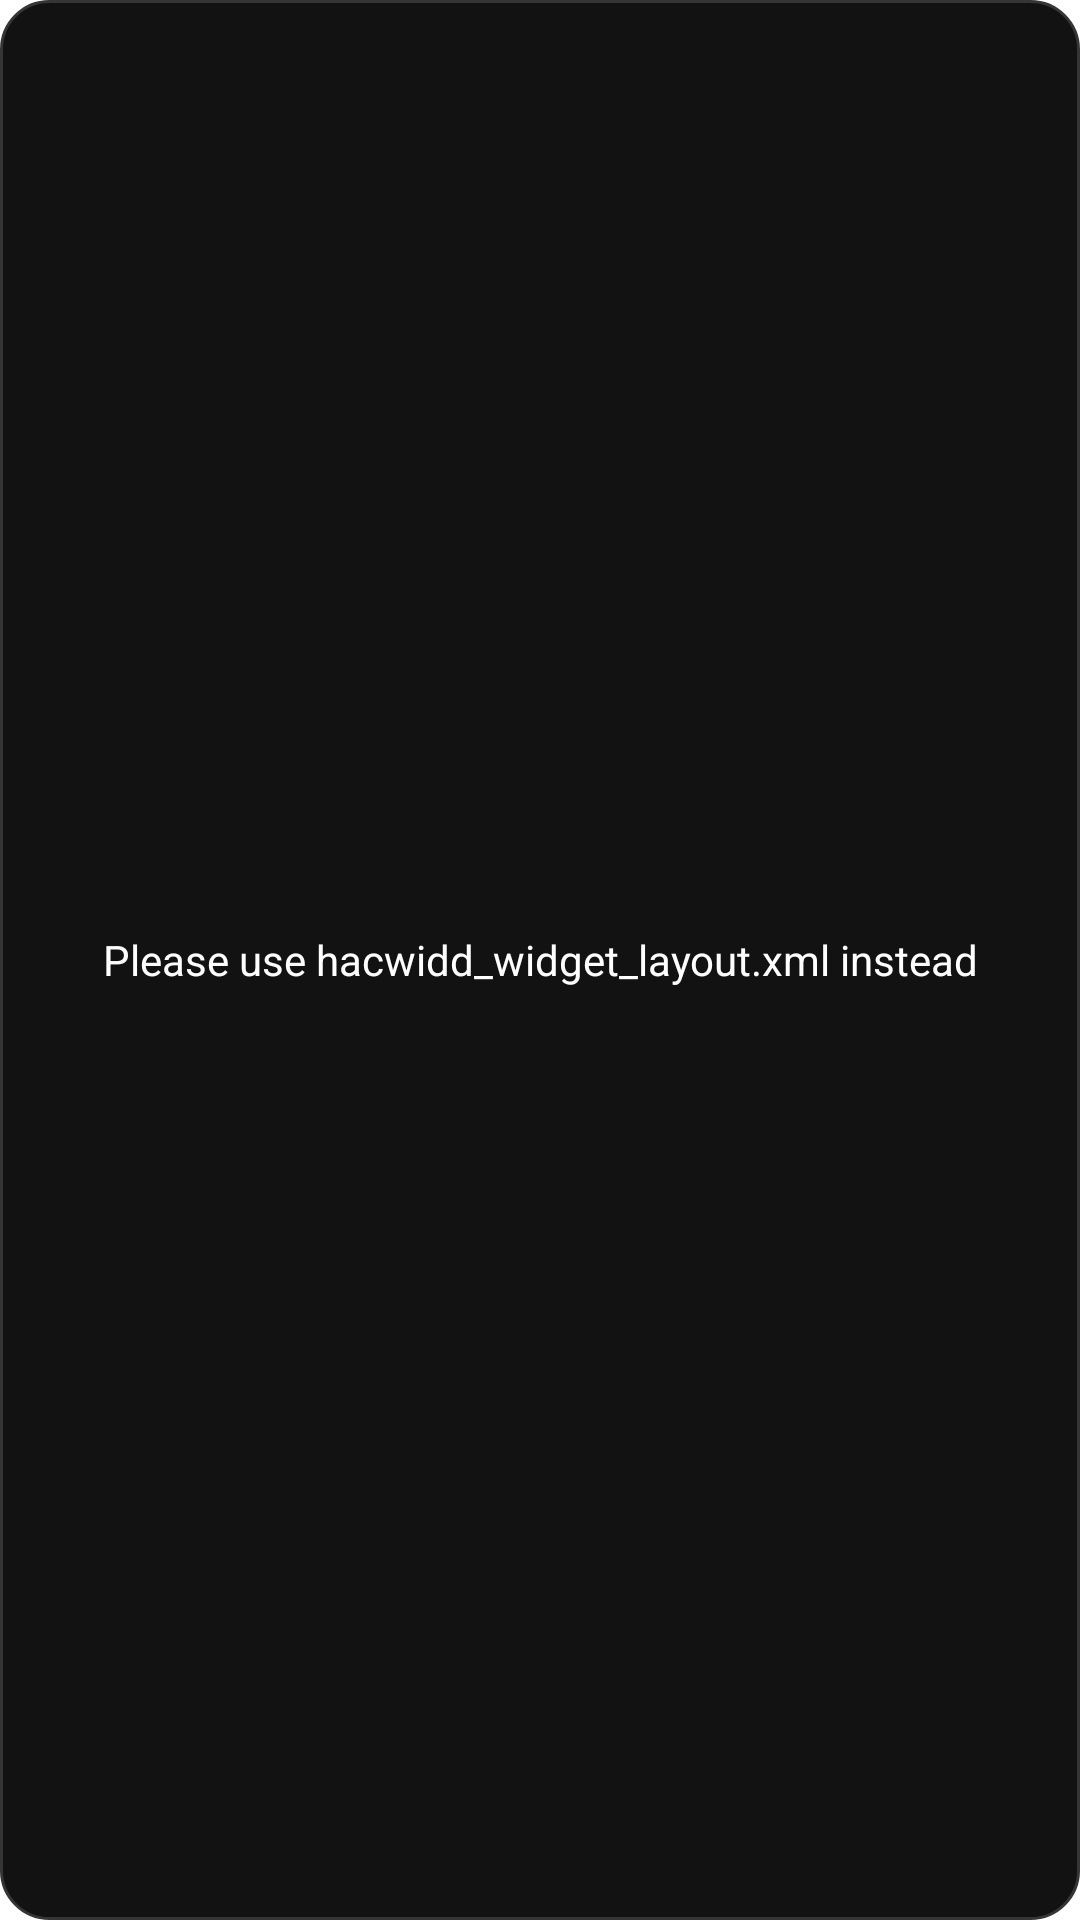

Layout XML and referenced resources for this Android screen:
<!-- AndroidManifest.xml: fallback theme Theme.MaterialComponents.DayNight.NoActionBar -->
<!-- res/layout/hacwidd_widget.xml -->
<?xml version="1.0" encoding="utf-8"?>

<LinearLayout xmlns:android="http://schemas.android.com/apk/res/android"
    android:layout_width="match_parent"
    android:layout_height="match_parent"
    android:orientation="vertical"
    android:padding="8dp"
    android:background="@drawable/widget_background">

    <TextView
        android:id="@+id/text"
        android:layout_width="match_parent"
        android:layout_height="match_parent"
        android:text="Please use hacwidd_widget_layout.xml instead"
        android:gravity="center"
        android:textColor="#FFFFFF" />

</LinearLayout>
<!-- resources referenced by this layout -->
<resources>
  <!-- drawable widget_background (drawable) -->
  <?xml version="1.0" encoding="utf-8"?>
  
  <shape xmlns:android="http://schemas.android.com/apk/res/android"
      android:shape="rectangle">
      <solid android:color="#121212" />
      <corners android:radius="16dp" />
      <stroke android:color="#353535" android:width="1dp" />
  </shape>
</resources>
